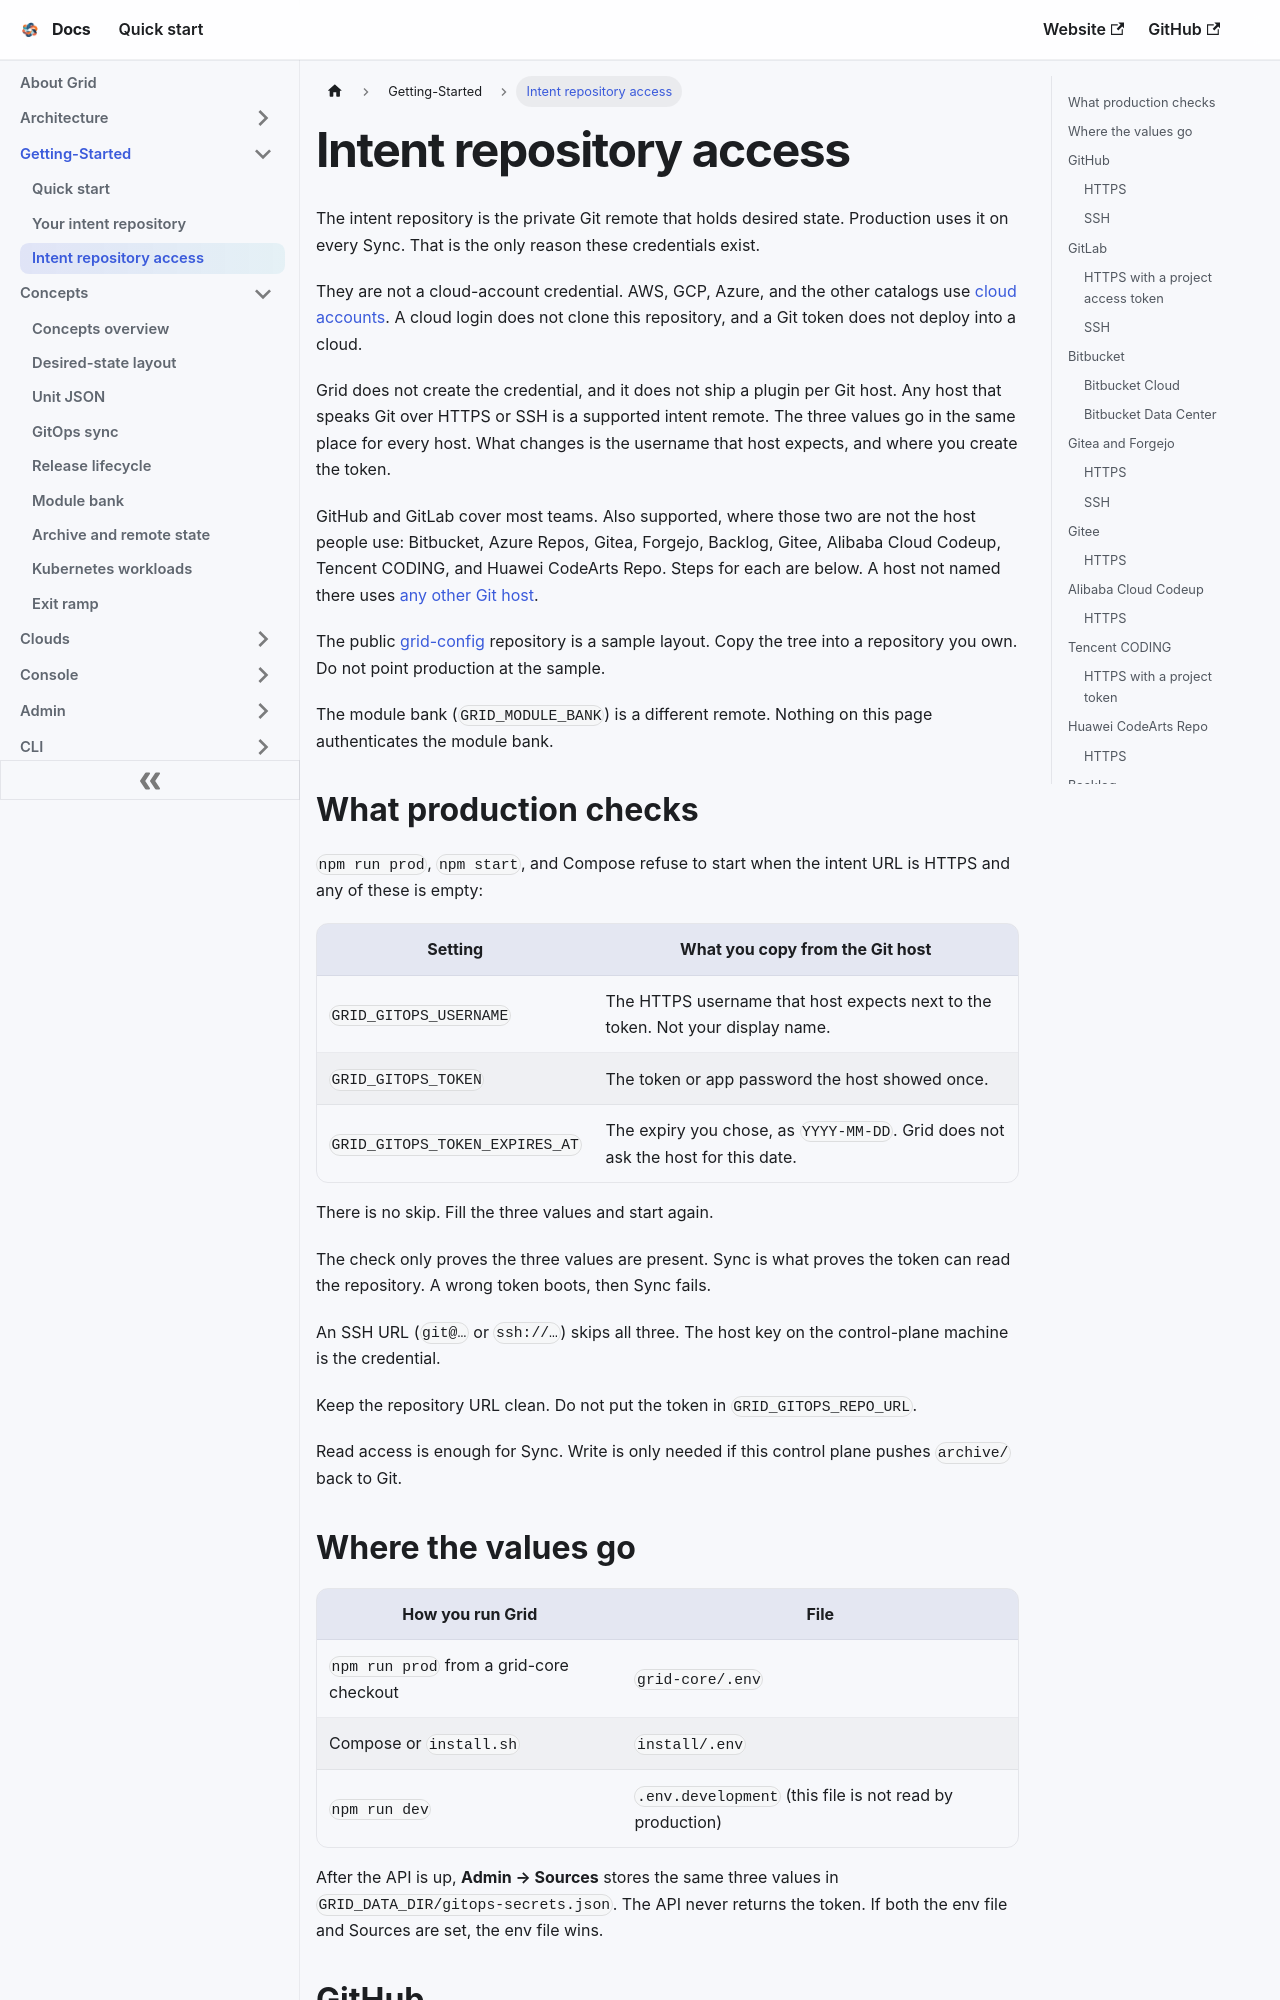

repository: gridplatform/doc · page: Getting-Started/Intent_Repository_Access.html · generator: docusaurus

---
title: Intent repository access
---

# Intent repository access

The intent repository is the private Git remote that holds desired state. Production uses it on every Sync. That is the only reason these credentials exist.

They are not a cloud-account credential. AWS, GCP, Azure, and the other catalogs use [cloud accounts](../Install/Cloud_Accounts.md). A cloud login does not clone this repository, and a Git token does not deploy into a cloud.

Grid does not create the credential, and it does not ship a plugin per Git host. Any host that speaks Git over HTTPS or SSH is a supported intent remote. The three values go in the same place for every host. What changes is the username that host expects, and where you create the token.

GitHub and GitLab cover most teams. Also supported, where those two are not the host people use: Bitbucket, Azure Repos, Gitea, Forgejo, Backlog, Gitee, Alibaba Cloud Codeup, Tencent CODING, and Huawei CodeArts Repo. Steps for each are below. A host not named there uses [any other Git host](#any-other-git-host).

The public [grid-config](https://github.com/gridplatform/grid-config) repository is a sample layout. Copy the tree into a repository you own. Do not point production at the sample.

The module bank (`GRID_MODULE_BANK`) is a different remote. Nothing on this page authenticates the module bank.

## What production checks

`npm run prod`, `npm start`, and Compose refuse to start when the intent URL is HTTPS and any of these is empty:

| Setting | What you copy from the Git host |
|---------|----------------------------------|
| `GRID_GITOPS_USERNAME` | The HTTPS username that host expects next to the token. Not your display name. |
| `GRID_GITOPS_TOKEN` | The token or app password the host showed once. |
| `GRID_GITOPS_TOKEN_EXPIRES_AT` | The expiry you chose, as `YYYY-MM-DD`. Grid does not ask the host for this date. |

There is no skip. Fill the three values and start again.

The check only proves the three values are present. Sync is what proves the token can read the repository. A wrong token boots, then Sync fails.

An SSH URL (`git@…` or `ssh://…`) skips all three. The host key on the control-plane machine is the credential.

Keep the repository URL clean. Do not put the token in `GRID_GITOPS_REPO_URL`.

Read access is enough for Sync. Write is only needed if this control plane pushes `archive/` back to Git.

## Where the values go

| How you run Grid | File |
|------------------|------|
| `npm run prod` from a grid-core checkout | `grid-core/.env` |
| Compose or `install.sh` | `install/.env` |
| `npm run dev` | `.env.development` (this file is not read by production) |

After the API is up, **Admin → Sources** stores the same three values in `GRID_DATA_DIR/gitops-secrets.json`. The API never returns the token. If both the env file and Sources are set, the env file wins.
